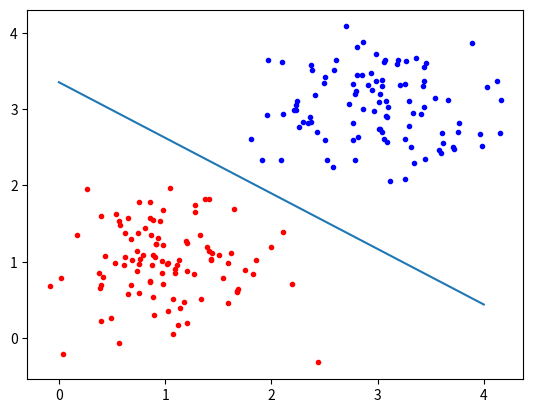

The script that saved this image:
import numpy as np
import matplotlib.pyplot as plt


def generate_data(loc1, scale1, size1, loc2, scale2, size2):
    """
    生成数据
    :param loc1: 类别1的均值
    :param scale1: 类别1的方差
    :param size1: 类别1数据个数
    :param loc2: 类别2的均值
    :param scale2: 类别2的方差
    :param size2: 类别2数据个数
    :return: 数据集
    """
    x1 = np.empty((size1, loc1.size))
    x2 = np.empty((size2, loc2.size))
    y1 = np.ones(size1)
    y2 = np.zeros(size2)
    for i in range(size1):
        for j in range(loc1.size):
            x1[i][j] = np.random.normal(loc1[j], scale1[j], 1)
    for i in range(size2):
        for j in range(loc2.size):
            x2[i][j] = np.random.normal(loc2[j], scale2[j], 1)
    if loc1.size == 2:
        plt.plot(x1[:, 0:1], x1[:, 1:], '.', color='red')
        plt.plot(x2[:, 0:1], x2[:, 1:], '.', color='blue')
    x1 = np.column_stack((x1, y1))
    x2 = np.column_stack((x2, y2))
    x1 = np.row_stack((x1, x2))
    np.random.shuffle(x1)
    return x1[:, :-1], x1[:, -1:]


def sigmoid(x):
    """
    sigmoid函数
    :param x: x
    :return: sigmoid(x)
    """
    return 1 / (1 + np.exp(-x))


def cost_function(theta, x, y):
    """
    J(theta) =  -1/m * sum(y_i * log(sigmoid(x_i * theta)) + (1 - y_i) * log(1 - sigmoid(x_i * theta)))
    :param theta: 参数向量theta
    :param x: x
    :param y: y
    :return: 代价函数的值
    """
    cost = np.sum(y.T * np.log(sigmoid(np.dot(theta, x))) + (1 - y).T * np.log(1 - sigmoid(np.dot(theta, x))))
    cost = -1 / y.size * cost
    return cost


def gradient_descent(x, y, alpha=0.05, epochs=100000, _lambda=0.0):
    """
    梯度下降法
    :param x: X矩阵
    :param y: y向量
    :param alpha: 学习率
    :param epochs: 迭代次数
    :param _lambda: 正则项系数，默认无正则项
    :return: 系数向量theta
    """
    x = np.column_stack((np.ones(y.size).T, x))
    n, m = x.shape
    theta = np.zeros(m).reshape(m, 1)
    # y1 = np.array([])
    while epochs > 0:
        hx = (sigmoid(np.dot(x, theta)) - y).T
        theta = (1 - _lambda * alpha / n) * theta - alpha / n * np.dot(hx, x).T
        epochs -= 1
    return theta


def get_accuracy(theta, x, y):
    """
    准确率
    :param theta:
    :param x:
    :param y:
    :return:
    """
    x = np.column_stack((np.ones(y.size).T, x))
    predict_y = sigmoid(np.dot(x, theta))
    predict_y = predict_y.flatten()
    y = y.flatten()
    acc = 0
    for i in range(y.size):
        if (predict_y[i] >= 0.5) and (y[i] == 1):
            acc += 1
        if (predict_y[i] < 0.5) and (y[i] == 0):
            acc += 1
    print('accuracy: ' + str(acc) + '/' + str(y.size))


def uci_test():
    """
    uci数据测试
    :return:
    """
    f = open('breast-cancer.data', 'r')
    data = []
    lines = f.readlines()
    dic = dict()
    cnt = np.zeros(10)
    for line in lines:
        line = line.strip()
        line = line.split(',')
        for i in range(len(line)):
            if dic.get(line[i], 0) == 0:
                cnt[i] += 1
            dic[line[i]] = int(cnt[i])
            line[i] = int(cnt[i])
        data.append(line)
    data = np.array(data)
    np.random.shuffle(data)
    train_x = data[0:150:, :-1:]
    train_y = data[0:150:, -1::]
    test_x = data[150::, :-1:]
    test_y = data[150::, -1::]
    theta = gradient_descent(train_x, train_y)
    print(theta)
    get_accuracy(theta, test_x, test_y)


def plot(theta, start, end):
    x1 = np.linspace(start, end, 1000)
    theta = -theta / theta[2][0]
    func = np.poly1d(np.array(theta.T)[0][-2::-1])
    y1 = func(x1)
    plt.plot(x1, y1)
    plt.show()


def work():
    """
    二元测试
    :return:
    """
    loc1 = np.array([1, 1])
    loc2 = np.array([3, 3])
    scale1 = 0.5 * np.ones(2)
    scale2 = 0.5 * np.ones(2)
    size1 = 100
    size2 = 100
    data_set, y = generate_data(loc1, scale1, size1, loc2, scale2, size2)
    # print(_data_set, _y)
    theta = gradient_descent(data_set, y, 0.01)
    print(theta)
    """
    theta0 + theta1 x + theta2 y = 0
    y = -theta1 / theta2 x - theta0 / theta2
    """
    if loc1.size == 2:
        plot(theta, 0, 4)


def generate_related_data(mean1, cov1, size1, mean2, cov2, size2):
    """
    生成不独立的数据
    :param mean1: 类别1均值
    :param cov1: 类别1的2个特征协方差矩阵
    :param size1: 类别1的数据个数
    :param mean2: 类别2均值
    :param cov2: 类别2的2个特征协方差矩阵
    :param size2: 类别2的数据个数
    :return:
    """
    x1 = np.random.multivariate_normal(mean=mean1, cov=cov1, size=size1)
    x2 = np.random.multivariate_normal(mean=mean2, cov=cov2, size=size2)
    plt.plot(x1[:, 0:1], x1[:, 1:], '.', color='red')
    plt.plot(x2[:, 0:1], x2[:, 1:], '.', color='blue')
    y1 = np.ones(size1)
    y2 = np.zeros(size2)
    x1 = np.column_stack((x1, y1))
    x2 = np.column_stack((x2, y2))
    x1 = np.row_stack((x1, x2))
    np.random.shuffle(x1)
    return x1[:, :-1], x1[:, -1:]


def related_test():
    """
    相关数据测试
    :return:
    """
    mean1 = np.array([1, 1])
    mean2 = np.array([5, 5])
    cov1 = np.array([[1, 0.5], [0.5, 1]])
    cov2 = np.array([[1, 0.5], [0.5, 1]])
    x, y = generate_related_data(mean1, cov1, 100, mean2, cov2, 100)
    theta = gradient_descent(x, y)
    plot(theta, -2, 8)


if __name__ == '__main__':
    # uci_test()
    work()
    # related_test()
